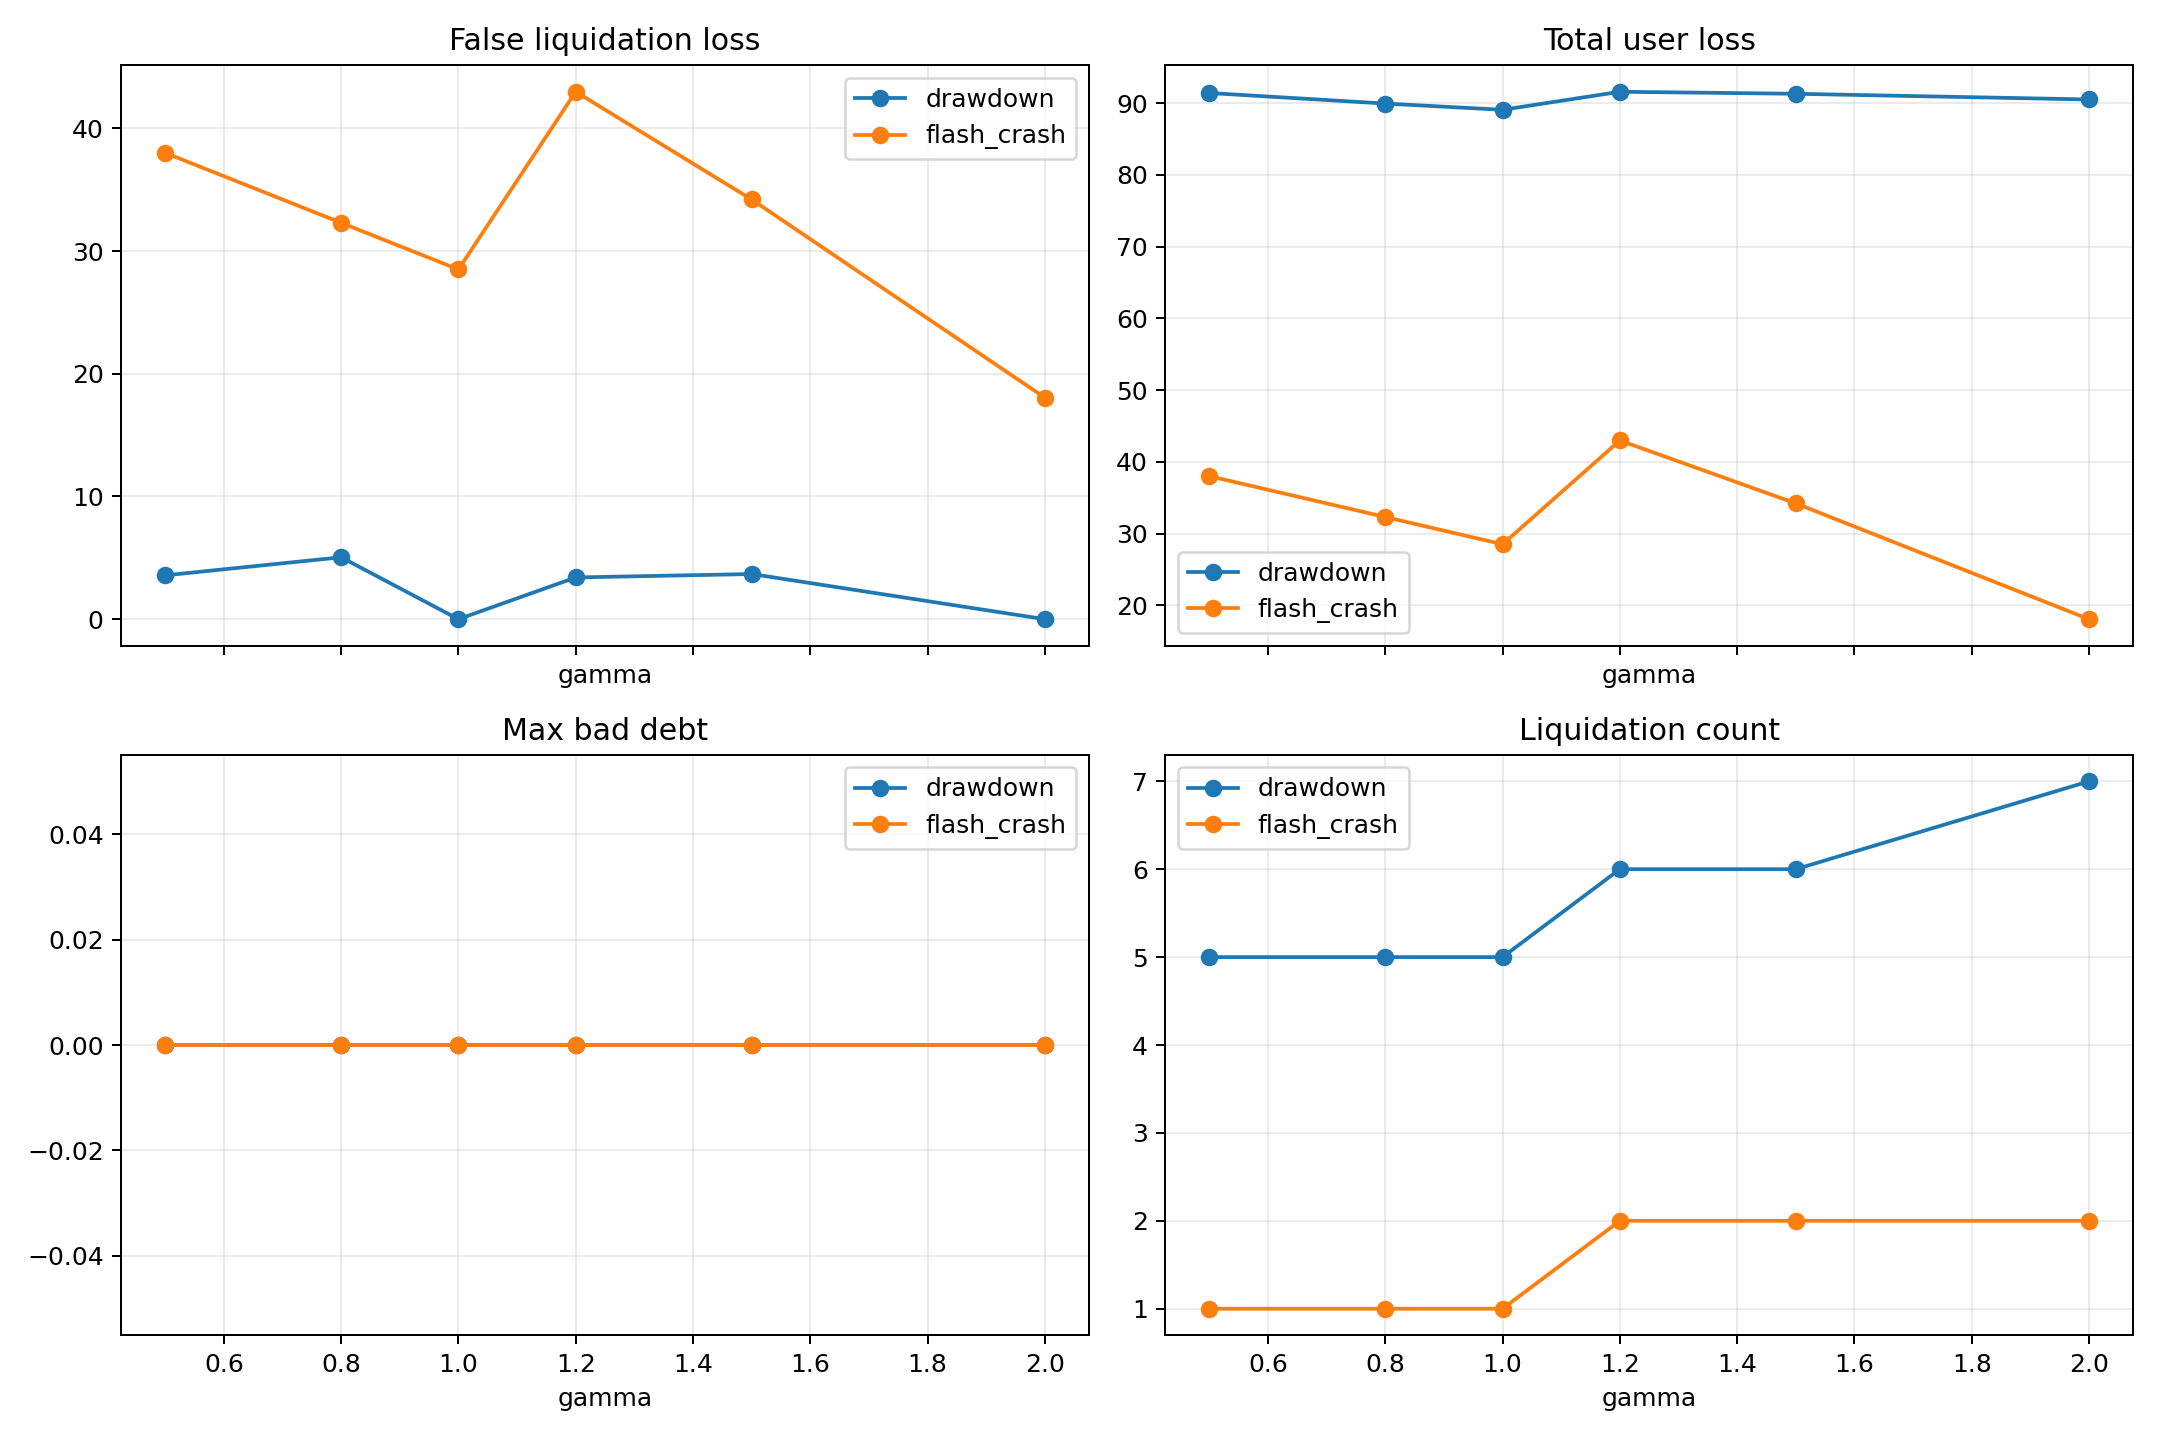

The data file committed next to this chart (first rows):
scenario, gamma, bad_debt_rate, max_bad_debt, bad_debt_es95, avg_bad_debt, false_liquidation_count, false_liquidation_loss, total_user_loss, liquidation_count, liquidation_timing, liquidation_delay, early_liquidation_lead, ending_collateral_eth, ending_debt_usdc
drawdown, 0.5, 0.0, 0.0, 0.0, 0.0, 1, 3.575, 91.43, 5, 2.0, 2.0, 0.0, 0.06866, 71.5
drawdown, 0.8, 0.0, 0.0, 0.0, 0.0, 1, 5.046, 89.95, 5, 2.0, 2.0, 0.0, 0.08982, 100.9
drawdown, 1.0, 0.0, 0.0, 0.0, 0.0, 0, 0.0, 89.08, 5, 2.0, 2.0, 0.0, 0.09945, 118.3
drawdown, 1.2, 0.0, 0.0, 0.0, 0.0, 1, 3.403, 91.6, 6, 2.0, 2.0, 0.0, 0.06541, 68.05
drawdown, 1.5, 0.0, 0.0, 0.0, 0.0, 1, 3.681, 91.32, 6, 2.0, 2.0, 0.0, 0.06995, 73.62
drawdown, 2.0, 0.0, 0.0, 0.0, 0.0, 0, 0.0, 90.52, 7, 2.0, 2.0, 0.0, 0.07708, 89.56
flash_crash, 0.5, 0.0, 0.0, 0.0, 0.0, 1, 38.0, 38.0, 1, 3.0, 3.0, 0.0, 0.7051, 1140
flash_crash, 0.8, 0.0, 0.0, 0.0, 0.0, 1, 32.3, 32.3, 1, 3.0, 3.0, 0.0, 0.7493, 1254
flash_crash, 1.0, 0.0, 0.0, 0.0, 0.0, 1, 28.5, 28.5, 1, 3.0, 3.0, 0.0, 0.7788, 1330
flash_crash, 1.2, 0.0, 0.0, 0.0, 0.0, 2, 42.98, 42.98, 2, 3.0, 3.0, 0.0, 0.6661, 1040
flash_crash, 1.5, 0.0, 0.0, 0.0, 0.0, 2, 34.2, 34.2, 2, 3.0, 3.0, 0.0, 0.7343, 1216
flash_crash, 2.0, 0.0, 0.0, 0.0, 0.0, 2, 18.05, 18.05, 2, 3.0, 3.0, 0.0, 0.8597, 1539
